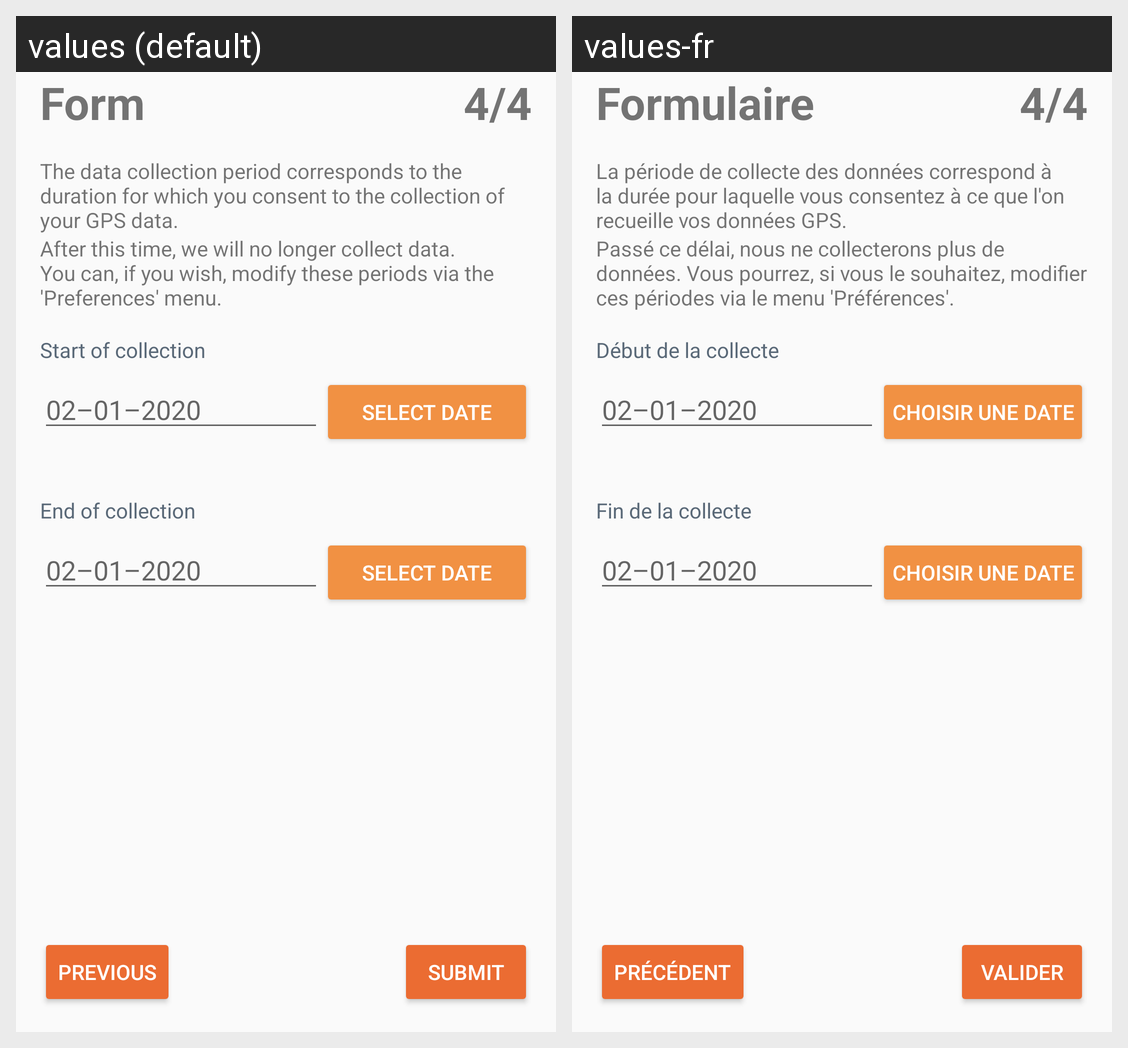

The same Android screen rendered under two of its app's locales, left to right. List the strings drawn on it with the default value and each locale's translation.
Android screen res/layout/activity_form_step_end.xml rendered under 2 locales, left to right: values (default), values-fr. Device: Nexus 5 (rendered at 1080×1920; each locale shown at half size, 540×960, under a caption strip naming it); theme AppTheme.
Strings drawn on this screen, with the default value and each locale's value (text and hints the layout hard-codes, and strings that could not be matched under every locale, appear in the picture but are not listed):

form_title
  values: Form
  values-fr: Formulaire

form_step_four_four
  values: 4/4
  values-fr: 4/4

form_explain_validation_period_part_1
  values: The data collection period corresponds to the duration for which you consent to the collection of your GPS data.
  values-fr: La période de collecte des données correspond à la durée pour laquelle vous consentez à ce que l'on recueille vos données GPS.

form_explain_validation_period_part_2
  values: After this time, we will no longer collect data. You can, if you wish, modify these periods via the 'Preferences' menu.
  values-fr: Passé ce délai, nous ne collecterons plus de données. Vous pourrez, si vous le souhaitez, modifier ces périodes via le menu 'Préférences'.

form_title_start_date_validation_period
  values: Start of collection
  values-fr: Début de la collecte

form_date_out_hint
  values: 02–01–2020
  values-fr: 02–01–2020

form_btn_date
  values: Select date
  values-fr: Choisir une date

form_title_end_date_validation_period
  values: End of collection
  values-fr: Fin de la collecte

form_previous
  values: Previous
  values-fr: Précédent

form_submit
  values: Submit
  values-fr: Valider
